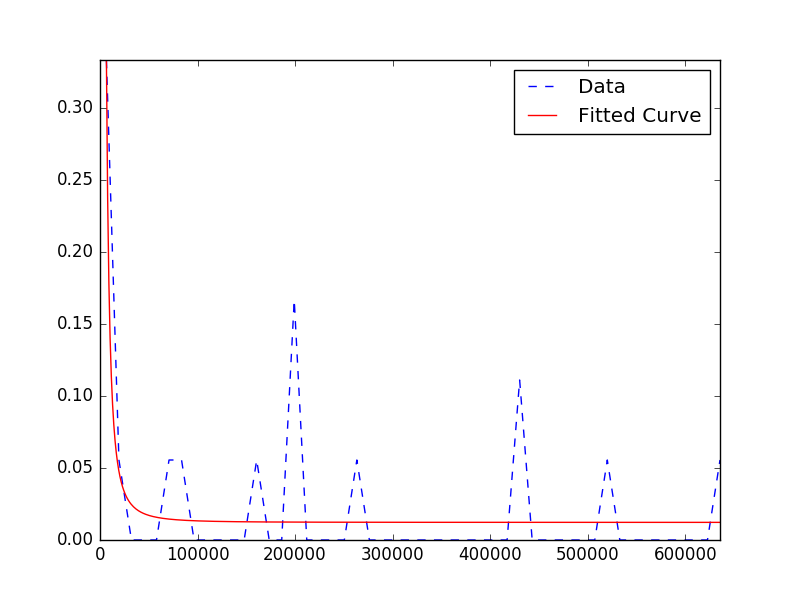

The table this chart was drawn from, first rows:
From Address; To Address; Conv. Refresh Time
jslaby@suse.cz; opensuse-kernel@opensuse.org; 16224
lists@ssl-mail.com; opensuse-kernel@opensuse.org; 156.0
jslaby@suse.cz; lists@ssl-mail.com; 83060
jslaby@suse.cz; opensuse-kernel@opensuse.org; 66836
arvidjaar@gmail.com; opensuse-factory@opensuse.org; 6286
arvidjaar@gmail.com; opensuse-kernel@opensuse.org; 6286
jslaby@suse.cz; opensuse-kernel@opensuse.org; 1293477
mmarek@suse.cz; opensuse-kernel@opensuse.org; 157625
olaf@aepfle.de; opensuse-kernel@opensuse.org; 195264
jslaby@suse.cz; olaf@aepfle.de; 200896
jslaby@suse.cz; opensuse-kernel@opensuse.org; 200896
stefan.seyfried@googlemail.com; opensuse-kernel@opensuse.org; 3450
mmarek@suse.cz; opensuse-kernel@opensuse.org; 258712
mmarek@suse.cz; jeffm@suse.com; 426917
mmarek@suse.cz; opensuse-kernel@opensuse.org; 10580
mmarek@suse.cz; list@derose.io; 426917
list@derose.io; jeffm@suse.com; 641921
list@derose.io; opensuse-kernel@opensuse.org; 758346
mmarek@suse.cz; opensuse-kernel@opensuse.org; 7367
jeffm@suse.com; opensuse-kernel@opensuse.org; 661393
olaf@aepfle.de; opensuse-kernel@opensuse.org; 518220
